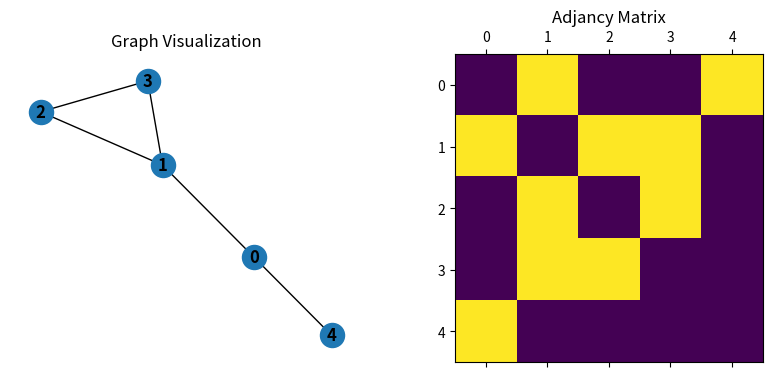

Source code (Python):

import  numpy as np
import matplotlib.pyplot as plt
import networkx as nx

class Graph:
    def __init__(self, vertices):
        self.vertices = vertices
        self.adj_matrix = np.zeros((vertices, vertices), dtype=int)
        self.graph = nx.Graph()

    def add_edge(self,u,v):
        self.adj_matrix[u][v] = 1
        self.adj_matrix[v][u] = 1
        self.graph.add_edge(u,v)

    def display_graph_with_adjancy_matrix(self): # Create a figure with 1 row and 2 columns
        fig, (ax1, ax2) = plt.subplots(1,2,figsize=(10,4))
        # plot the graph
        pos = nx.spring_layout(self.graph)
        nx.draw(self.graph, pos, with_labels=True, font_weight='bold', ax=ax1)
        ax1.set_title('Graph Visualization')
        # Plot the adhancy matrix as an image
        ax2.matshow(self.adj_matrix, cmap='viridis')
        ax2.set_title('Adjancy Matrix')

        # Display the adjancy matrix in the terminal
        print("Adjancy Matrix:")
        for row in self.adj_matrix:
            print(row)
        # Display the figure
        plt.show()
#Example
if __name__ == "__main__": # Create a graph with 5 vertices
    vertices = 5
    graph = Graph(vertices)
    # Add Edges
    graph.add_edge(0,1)
    graph.add_edge(0,4)
    graph.add_edge(1,2)
    graph.add_edge(1,3)
    graph.add_edge(2,3)

    # Dispplay the graph with adjancy matrix
    graph.display_graph_with_adjancy_matrix()
